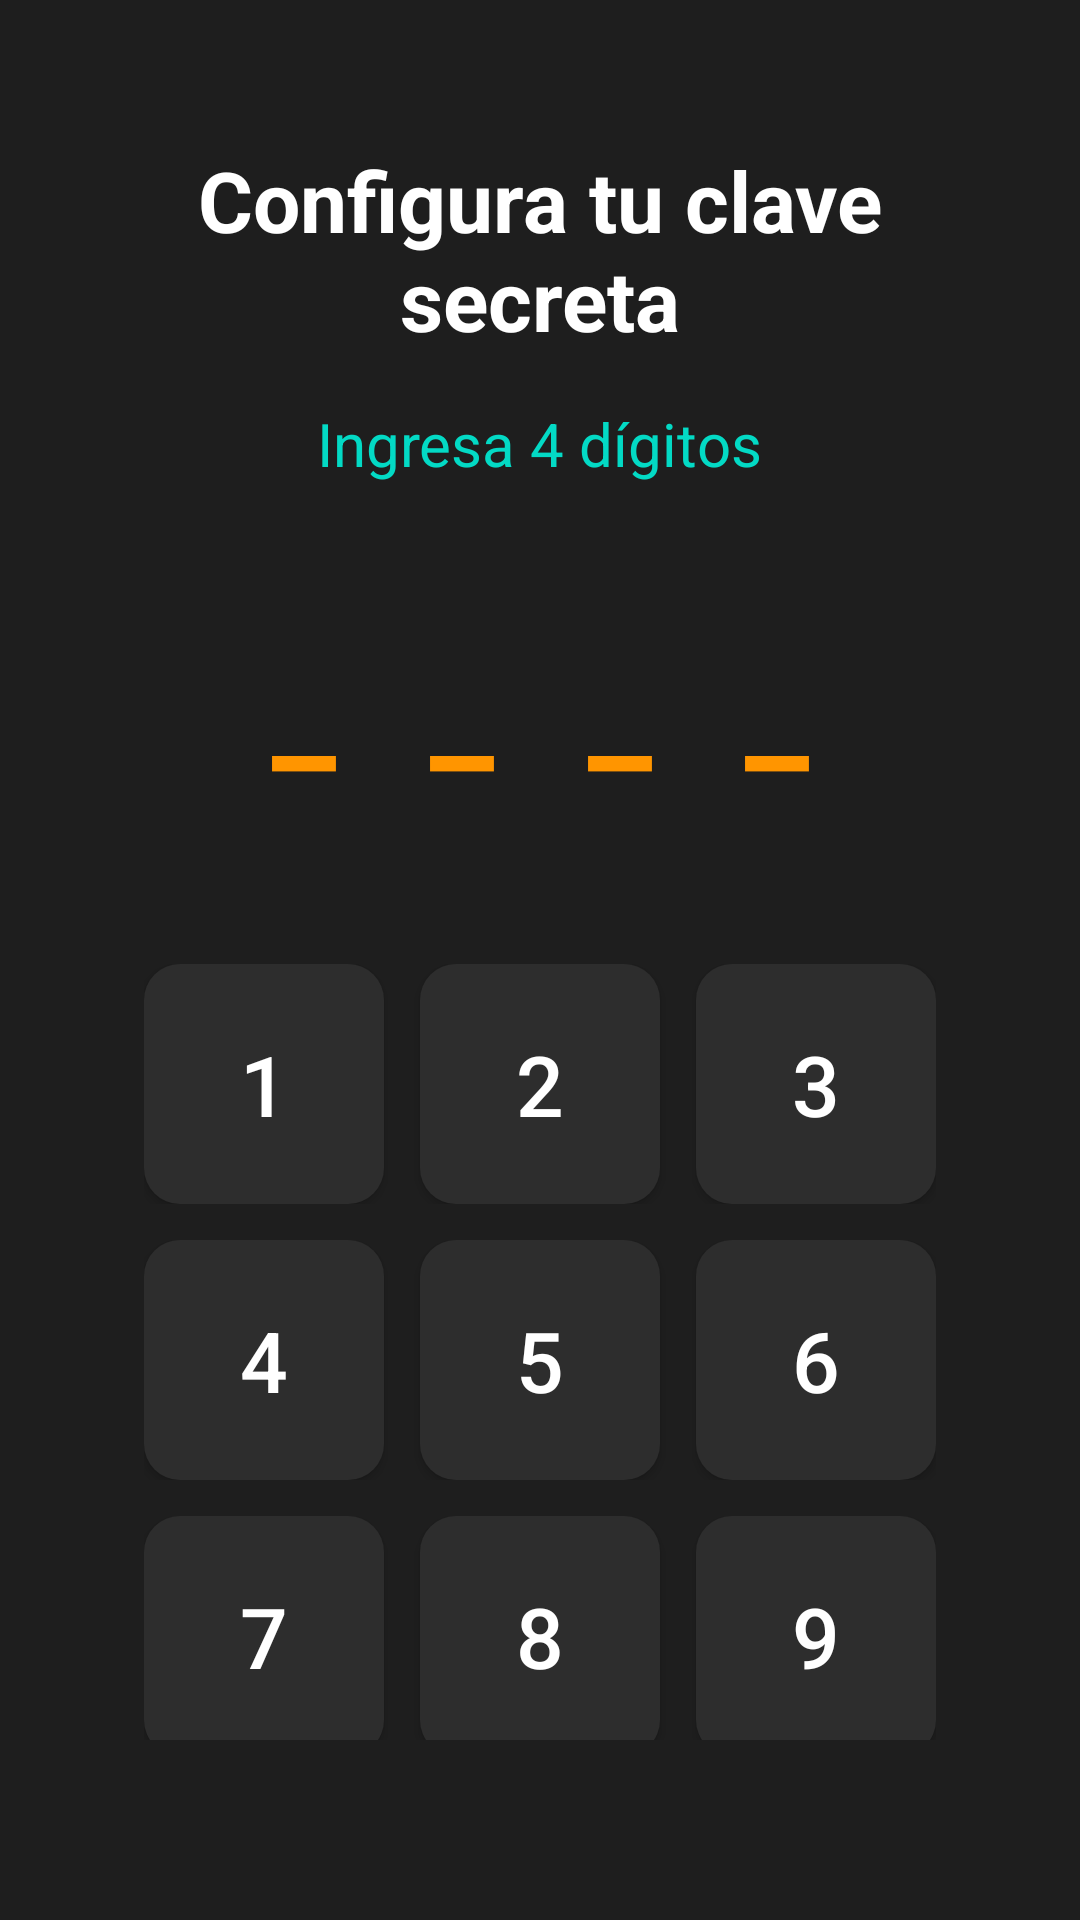

This screen was rendered from an Android layout file. Write that file and the resources it references.
<!-- AndroidManifest.xml: application theme Theme.CerrojoGuardian -->
<!-- res/layout/activity_setup.xml -->
<?xml version="1.0" encoding="utf-8"?>
<LinearLayout xmlns:android="http://schemas.android.com/apk/res/android"
    android:layout_width="match_parent"
    android:layout_height="match_parent"
    android:orientation="vertical"
    android:paddingStart="24dp"
    android:paddingEnd="24dp"
    android:paddingTop="48dp"
    android:paddingBottom="48dp"
    android:background="@color/dark_gray"
    android:gravity="center">

    
    <TextView
        android:layout_width="wrap_content"
        android:layout_height="wrap_content"
        android:text="Configura tu clave secreta"
        android:textSize="28sp"
        android:textColor="@color/white"
        android:textStyle="bold"
        android:layout_marginBottom="16dp"
        android:gravity="center" />

    <TextView
        android:layout_width="wrap_content"
        android:layout_height="wrap_content"
        android:text="Ingresa 4 dígitos"
        android:textSize="20sp"
        android:textColor="@color/teal_200"
        android:layout_marginBottom="32dp"
        android:gravity="center" />

    
    <TextView
        android:id="@+id/codeDisplay"
        android:layout_width="wrap_content"
        android:layout_height="wrap_content"
        android:text="_ _ _ _"
        android:textSize="48sp"
        android:textColor="@color/orange"
        android:textStyle="bold"
        android:letterSpacing="0.2"
        android:layout_marginBottom="48dp"
        android:minHeight="80dp"
        android:gravity="center" />

    
    <LinearLayout
        android:layout_width="wrap_content"
        android:layout_height="wrap_content"
        android:orientation="vertical"
        android:gravity="center">

        
        <LinearLayout
            android:layout_width="wrap_content"
            android:layout_height="wrap_content"
            android:orientation="horizontal"
            android:layout_marginBottom="12dp">

            <Button
                android:id="@+id/btnNum1"
                android:layout_width="80dp"
                android:layout_height="80dp"
                android:text="1"
                android:textSize="28sp"
                android:textColor="@color/white"
                android:layout_marginEnd="12dp"
                android:background="@drawable/button_number" />

            <Button
                android:id="@+id/btnNum2"
                android:layout_width="80dp"
                android:layout_height="80dp"
                android:text="2"
                android:textSize="28sp"
                android:textColor="@color/white"
                android:layout_marginEnd="12dp"
                android:background="@drawable/button_number" />

            <Button
                android:id="@+id/btnNum3"
                android:layout_width="80dp"
                android:layout_height="80dp"
                android:text="3"
                android:textSize="28sp"
                android:textColor="@color/white"
                android:background="@drawable/button_number" />
        </LinearLayout>

        
        <LinearLayout
            android:layout_width="wrap_content"
            android:layout_height="wrap_content"
            android:orientation="horizontal"
            android:layout_marginBottom="12dp">

            <Button
                android:id="@+id/btnNum4"
                android:layout_width="80dp"
                android:layout_height="80dp"
                android:text="4"
                android:textSize="28sp"
                android:textColor="@color/white"
                android:layout_marginEnd="12dp"
                android:background="@drawable/button_number" />

            <Button
                android:id="@+id/btnNum5"
                android:layout_width="80dp"
                android:layout_height="80dp"
                android:text="5"
                android:textSize="28sp"
                android:textColor="@color/white"
                android:layout_marginEnd="12dp"
                android:background="@drawable/button_number" />

            <Button
                android:id="@+id/btnNum6"
                android:layout_width="80dp"
                android:layout_height="80dp"
                android:text="6"
                android:textSize="28sp"
                android:textColor="@color/white"
                android:background="@drawable/button_number" />
        </LinearLayout>

        
        <LinearLayout
            android:layout_width="wrap_content"
            android:layout_height="wrap_content"
            android:orientation="horizontal"
            android:layout_marginBottom="12dp">

            <Button
                android:id="@+id/btnNum7"
                android:layout_width="80dp"
                android:layout_height="80dp"
                android:text="7"
                android:textSize="28sp"
                android:textColor="@color/white"
                android:layout_marginEnd="12dp"
                android:background="@drawable/button_number" />

            <Button
                android:id="@+id/btnNum8"
                android:layout_width="80dp"
                android:layout_height="80dp"
                android:text="8"
                android:textSize="28sp"
                android:textColor="@color/white"
                android:layout_marginEnd="12dp"
                android:background="@drawable/button_number" />

            <Button
                android:id="@+id/btnNum9"
                android:layout_width="80dp"
                android:layout_height="80dp"
                android:text="9"
                android:textSize="28sp"
                android:textColor="@color/white"
                android:background="@drawable/button_number" />
        </LinearLayout>

        
        <LinearLayout
            android:layout_width="wrap_content"
            android:layout_height="wrap_content"
            android:orientation="horizontal">

            <Button
                android:id="@+id/btnDelete"
                android:layout_width="80dp"
                android:layout_height="80dp"
                android:text="⌫"
                android:textSize="24sp"
                android:textColor="@color/white"
                android:layout_marginEnd="12dp"
                android:background="@drawable/button_operator" />

            <Button
                android:id="@+id/btnNum0"
                android:layout_width="80dp"
                android:layout_height="80dp"
                android:text="0"
                android:textSize="28sp"
                android:textColor="@color/white"
                android:layout_marginEnd="12dp"
                android:background="@drawable/button_number" />

            <Button
                android:id="@+id/btnConfirm"
                android:layout_width="80dp"
                android:layout_height="80dp"
                android:text="✓"
                android:textSize="28sp"
                android:textColor="@color/white"
                android:background="@drawable/button_operator" />
        </LinearLayout>

    </LinearLayout>

</LinearLayout>
<!-- resources referenced by this layout -->
<resources>
  <color name="dark_gray">#FF1E1E1E</color>
  <color name="orange">#FFFF9500</color>
  <color name="teal_200">#FF03DAC5</color>
  <color name="white">#FFFFFFFF</color>
  <!-- drawable button_number (drawable) -->
  <?xml version="1.0" encoding="utf-8"?>
  <shape xmlns:android="http://schemas.android.com/apk/res/android"
      android:shape="rectangle">
      <corners android:radius="12dp" />
      <solid android:color="@color/light_gray" />
  </shape>
  <!-- drawable button_operator (drawable) -->
  <?xml version="1.0" encoding="utf-8"?>
  <shape xmlns:android="http://schemas.android.com/apk/res/android"
      android:shape="rectangle">
      <corners android:radius="12dp" />
      <solid android:color="@color/orange" />
  </shape>
  <style name="Theme.CerrojoGuardian" parent="Theme.MaterialComponents.DayNight.NoActionBar">
          
          <item name="colorPrimary">@color/orange</item>
          <item name="colorPrimaryVariant">@color/dark_gray</item>
          <item name="colorOnPrimary">@color/white</item>
          
          <item name="colorSecondary">@color/orange</item>
          <item name="colorSecondaryVariant">@color/dark_orange</item>
          <item name="colorOnSecondary">@color/white</item>
          
          <item name="android:statusBarColor">@color/dark_gray</item>
          <item name="android:windowBackground">@color/dark_gray</item>
          
      </style>
  <color name="light_gray">#FF2D2D2D</color>
  <color name="dark_orange">#FFE68900</color>
</resources>
